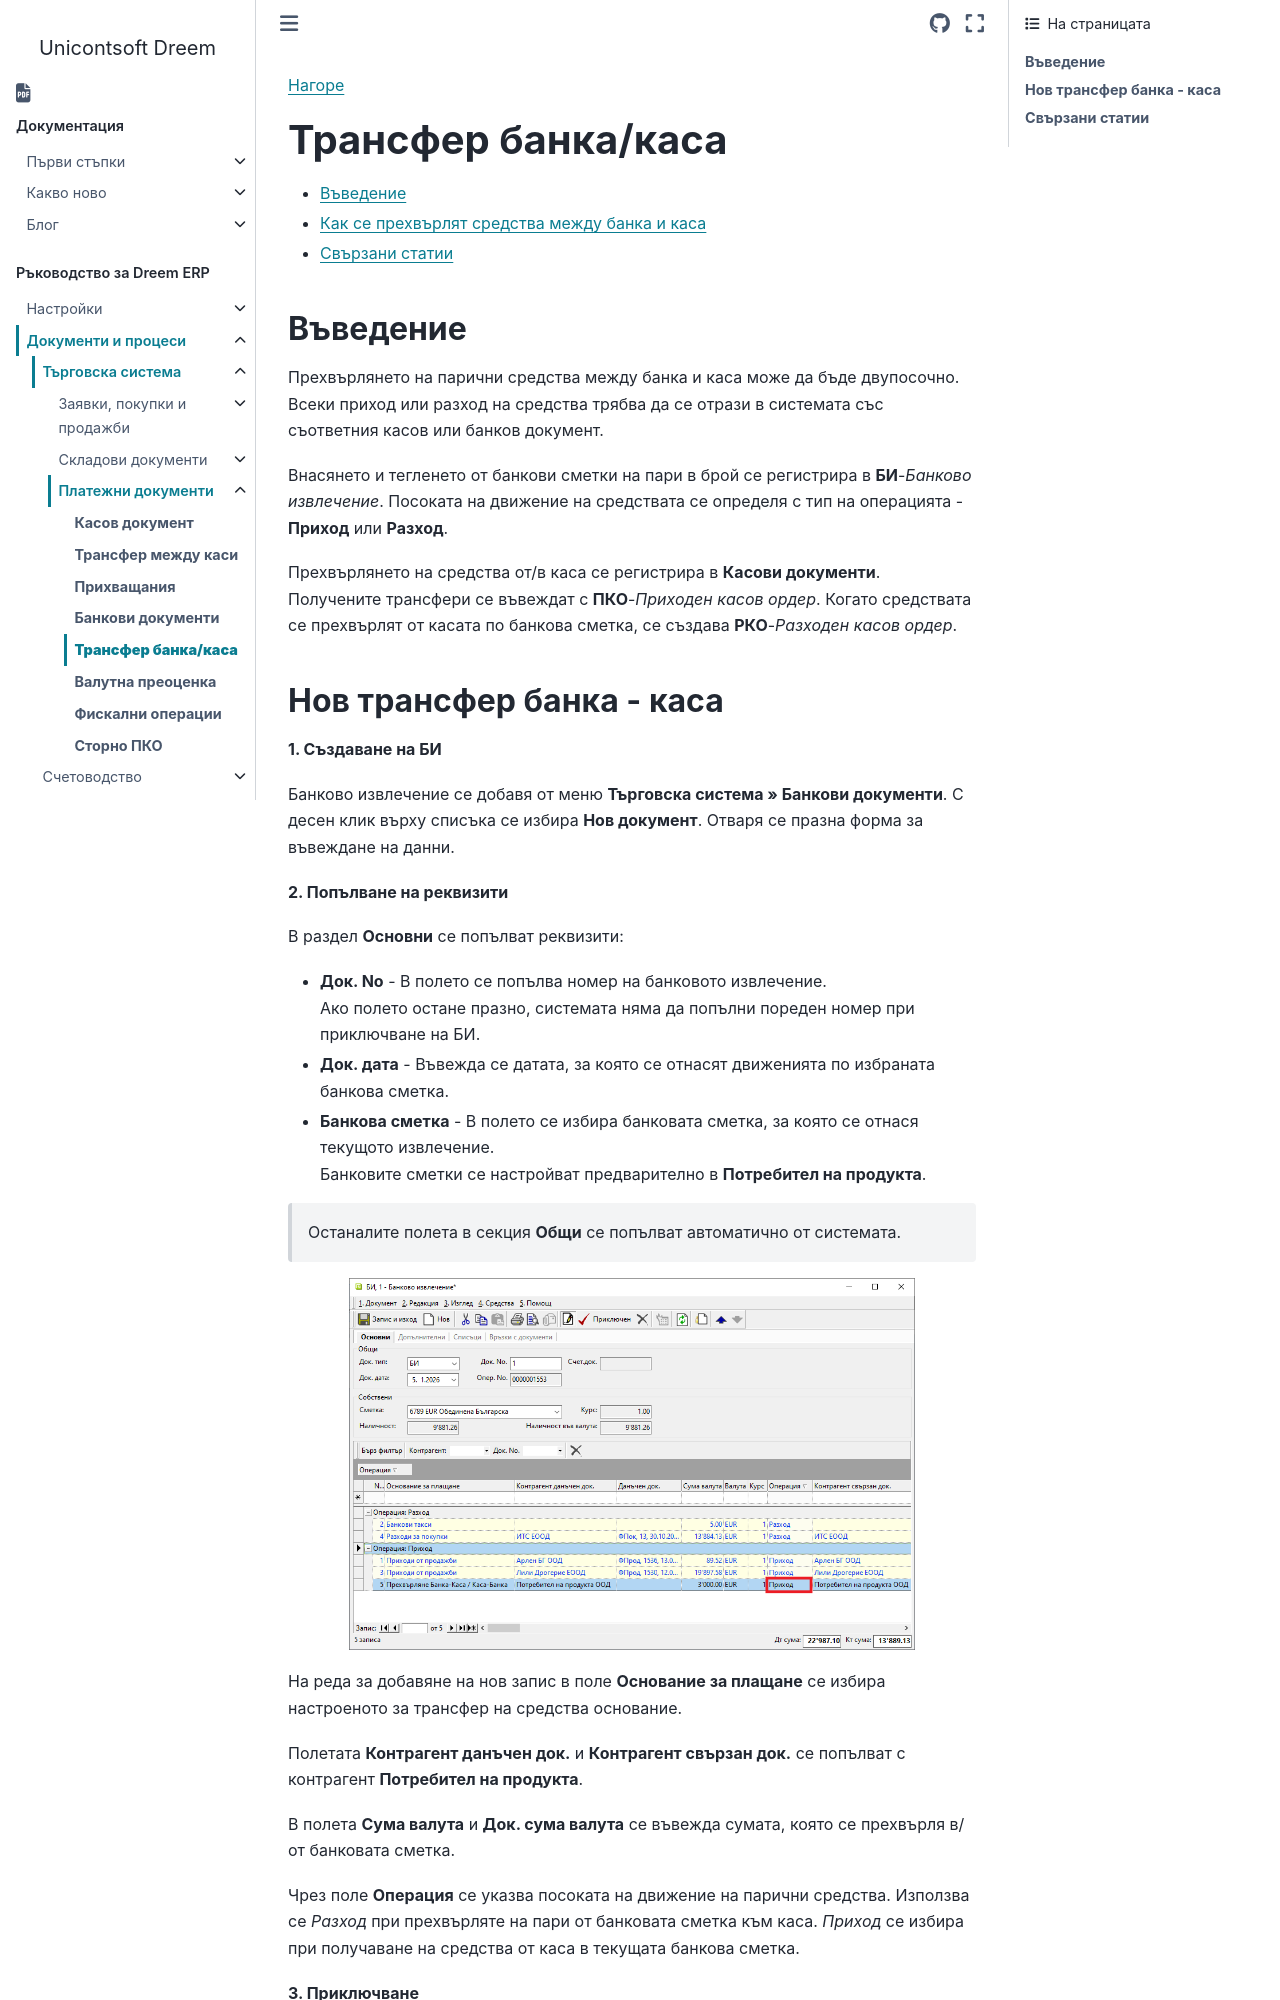

repository: Unicontsoft/unicontsoft.github.io · page: guide/erp/002-docs/001-trade-system/003-payments/005-transfer-bank.html · generator: sphinx

```{only} html
[Нагоре](000-index)
```

# **Трансфер банка/каса**

- [Въведение](#въведение)  
- [Как се прехвърлят средства между банка и каса](#нов-трансфер-банка---каса)  
- [Свързани статии](#свързани-статии)

## **Въведение**

Прехвърлянето на парични средства между банка и каса може да бъде двупосочно. Всеки приход или разход на средства трябва да се отрази в системата със съответния касов или банков документ.    

Внасянето и тегленето от банкови сметки на пари в брой се регистрира в **БИ**-*Банково извлечение*. Посоката на движение на средствата се определя с тип на операцията - **Приход** или **Разход**.  

Прехвърлянето на средства от/в каса се регистрира в **Касови документи**.  
Получените трансфери се въвеждат с **ПКО**-*Приходен касов ордер*. Когато средствата се прехвърлят от касата по банкова сметка, се създава **РКО**-*Разходен касов ордер*.
